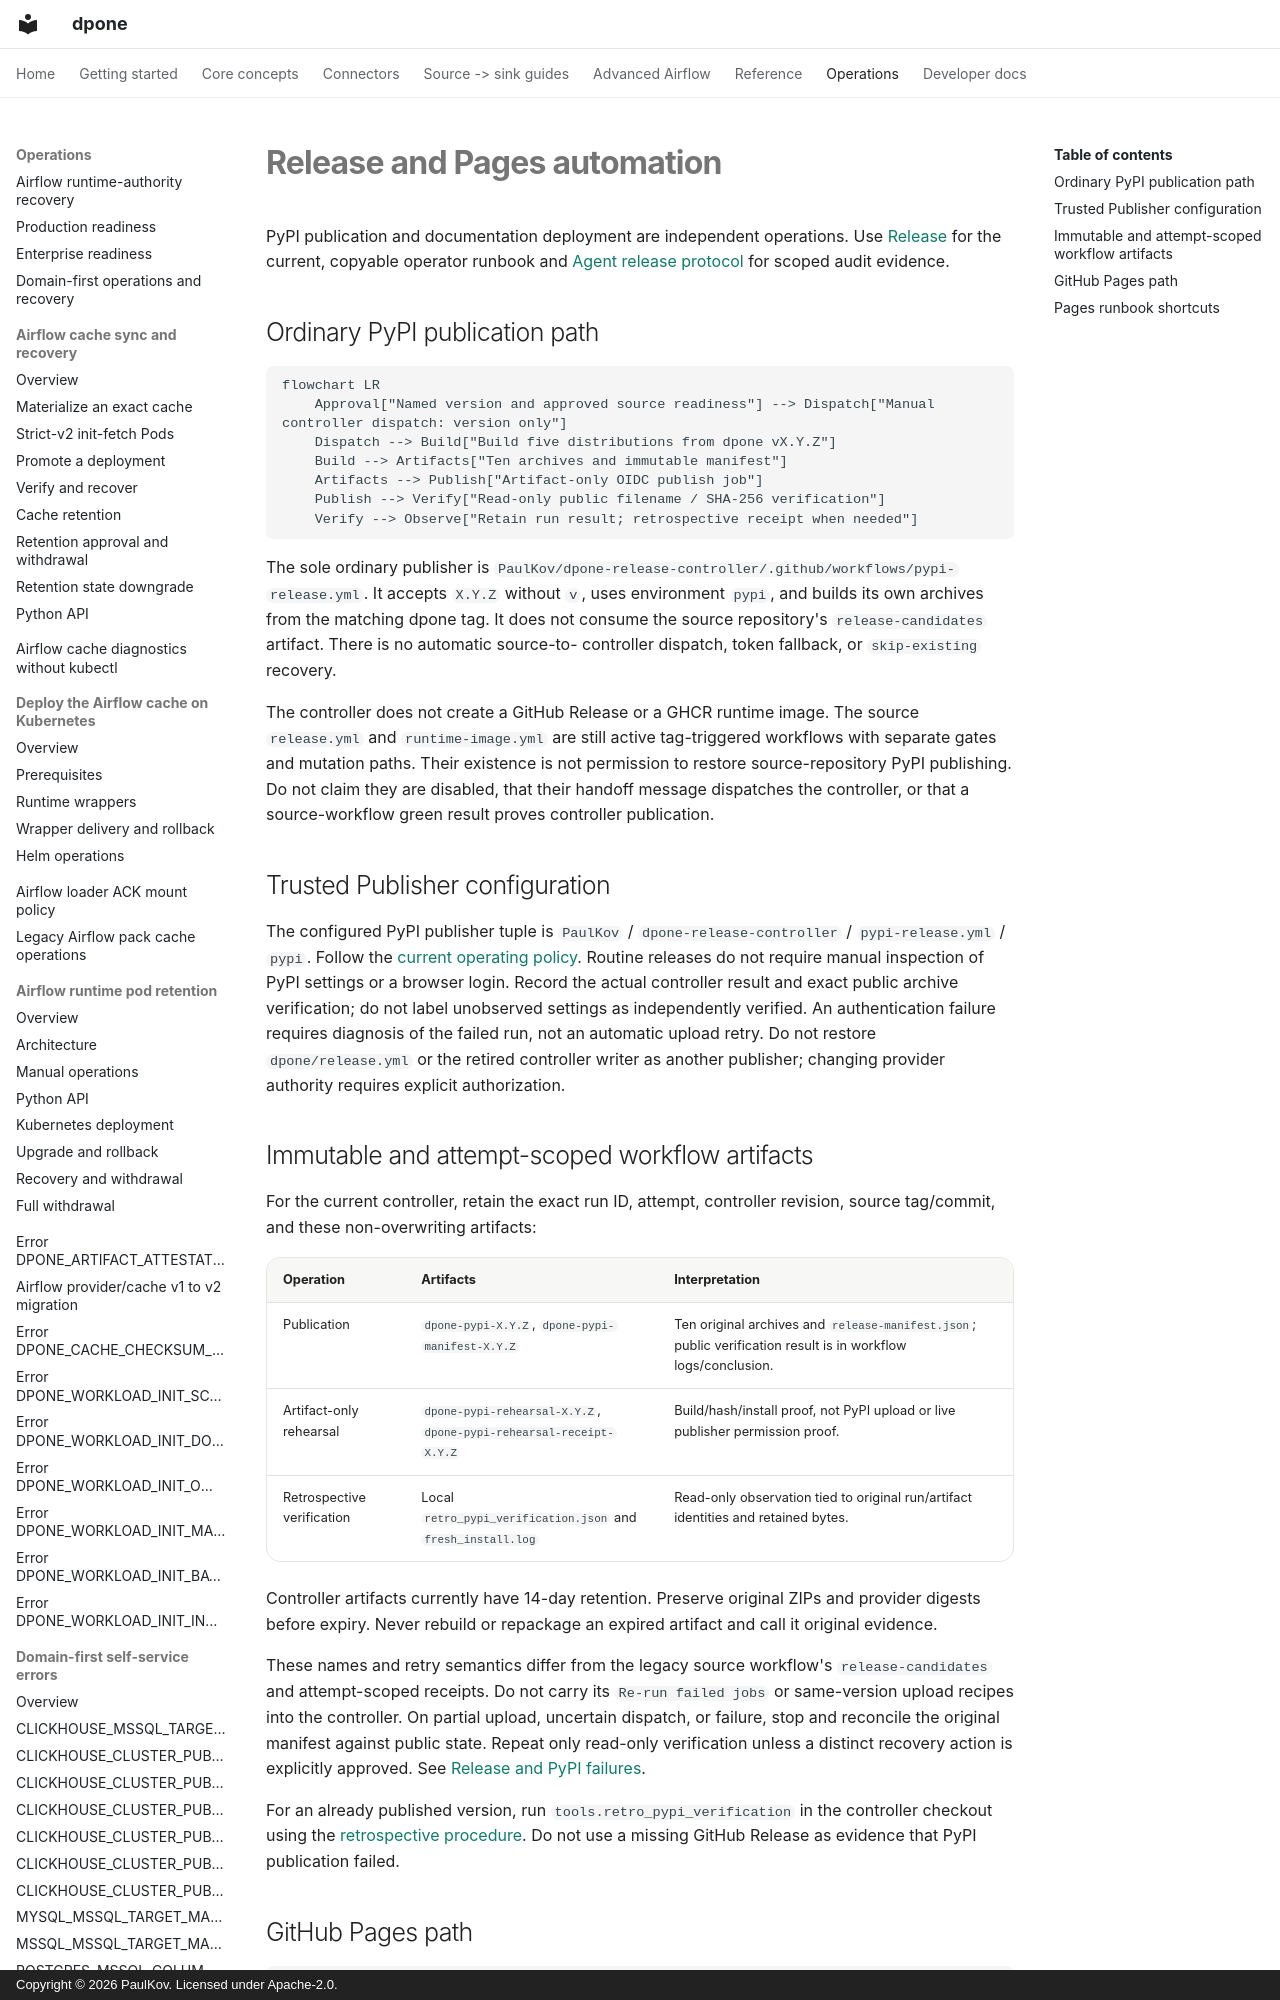

repository: PaulKov/dpone · page: cicd/release-and-pages/index.html · generator: mkdocs · copyright: Copyright © 2026 PaulKov. Licensed under Apache-2.0.

# Release and Pages automation

PyPI publication and documentation deployment are independent operations.
Use [Release](../release.md) for the current, copyable operator runbook and
[Agent release protocol](../agent-release-protocol.md) for scoped audit evidence.

## Ordinary PyPI publication path

```mermaid
flowchart LR
    Approval["Named version and approved source readiness"] --> Dispatch["Manual controller dispatch: version only"]
    Dispatch --> Build["Build five distributions from dpone vX.Y.Z"]
    Build --> Artifacts["Ten archives and immutable manifest"]
    Artifacts --> Publish["Artifact-only OIDC publish job"]
    Publish --> Verify["Read-only public filename / SHA-256 verification"]
    Verify --> Observe["Retain run result; retrospective receipt when needed"]
```

The sole ordinary publisher is
`PaulKov/dpone-release-controller/.github/workflows/pypi-release.yml`.
It accepts `X.Y.Z` without `v`, uses environment `pypi`, and builds its own
archives from the matching dpone tag. It does not consume the source
repository's `release-candidates` artifact. There is no automatic source-to-
controller dispatch, token fallback, or `skip-existing` recovery.

The controller does not create a GitHub Release or a GHCR runtime image.
The source `release.yml` and `runtime-image.yml` are still active tag-triggered
workflows with separate gates and mutation paths. Their existence is not
permission to restore source-repository PyPI publishing. Do not claim they are
disabled, that their handoff message dispatches the controller, or that a
source-workflow green result proves controller publication.

<a id="trusted-publisher-parity-gate"></a>

## Trusted Publisher configuration

The configured PyPI publisher tuple is
`PaulKov` / `dpone-release-controller` / `pypi-release.yml` / `pypi`.
Follow the [current operating policy](../release.md#trusted-publisher-configuration).
Routine releases do not require manual inspection of PyPI settings or a browser
login. Record the actual controller result and exact public archive verification;
do not label unobserved settings as independently verified. An authentication
failure requires diagnosis of the failed run, not an automatic upload retry.
Do not restore `dpone/release.yml` or the retired controller writer as another
publisher; changing provider authority requires explicit authorization.
